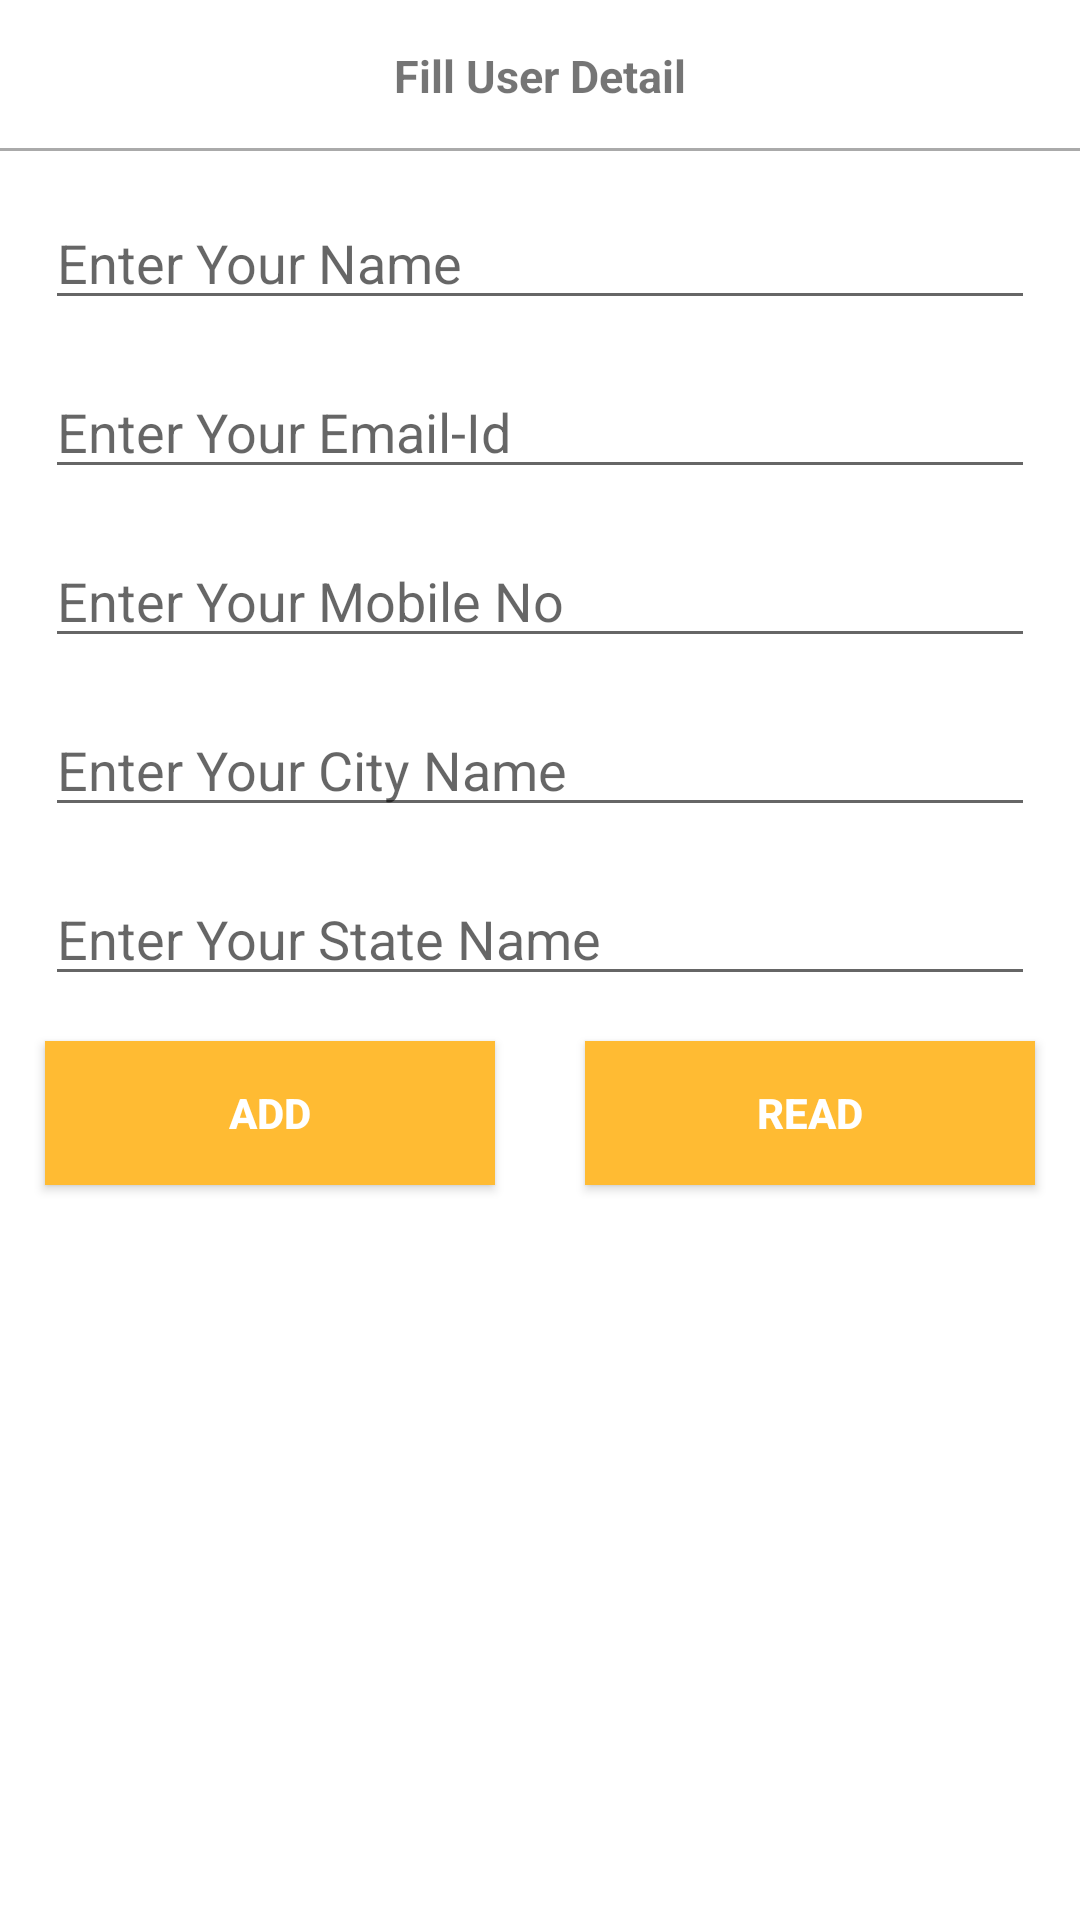

This screen was rendered from an Android layout file. Write that file and the resources it references.
<!-- AndroidManifest.xml: application theme AppTheme -->
<!-- res/layout/activity_main.xml -->
<?xml version="1.0" encoding="utf-8"?>

<android.support.constraint.ConstraintLayout xmlns:android="http://schemas.android.com/apk/res/android"
    xmlns:app="http://schemas.android.com/apk/res-auto"
    xmlns:tools="http://schemas.android.com/tools"
    android:layout_width="match_parent"
    android:layout_height="match_parent"
    android:background="@android:color/white"
    tools:context=".MainActivity">

    <TextView
        android:id="@+id/txtTitle"
        android:layout_width="match_parent"
        android:layout_height="wrap_content"
        android:gravity="center"
        android:padding="15dp"
        android:text="@string/filltext"
        android:textSize="15sp"
        android:textStyle="bold"
        tools:ignore="MissingConstraints" />

    <View
        android:id="@+id/view"
        android:layout_width="match_parent"
        android:layout_height="1dp"
        android:layout_marginTop="15dp"
        android:background="@android:color/darker_gray"
        app:layout_constraintBottom_toBottomOf="@+id/txtTitle"
        tools:ignore="MissingConstraints" />


    <EditText
        android:id="@+id/edtName"
        android:layout_width="match_parent"
        android:layout_height="wrap_content"
        android:layout_margin="15dp"
        android:hint="@string/hint_name"
        android:singleLine="true"
        app:layout_constraintTop_toBottomOf="@+id/view" />

    <EditText
        android:id="@+id/edtEmail"
        android:layout_width="match_parent"
        android:layout_height="wrap_content"
        android:layout_margin="15dp"
        android:hint="@string/hint_email"
        android:inputType="textEmailAddress"
        android:singleLine="true"
        app:layout_constraintTop_toBottomOf="@+id/edtName" />


    <EditText
        android:id="@+id/edtPhoneNumber"
        android:layout_width="match_parent"
        android:layout_height="wrap_content"
        android:layout_margin="15dp"
        android:hint="@string/hint_number"
        android:inputType="phone"
        android:maxLength="10"
        android:singleLine="true"
        app:layout_constraintTop_toBottomOf="@+id/edtEmail" />


    <EditText
        android:id="@+id/edtCity"
        android:layout_width="match_parent"
        android:layout_height="wrap_content"
        android:layout_margin="15dp"
        android:hint="@string/hint_city"
        android:singleLine="true"
        app:layout_constraintTop_toBottomOf="@+id/edtPhoneNumber" />


    <EditText
        android:id="@+id/edtState"
        android:layout_width="match_parent"
        android:layout_height="wrap_content"
        android:layout_margin="15dp"
        android:hint="@string/hint_state"
        android:singleLine="true"
        app:layout_constraintTop_toBottomOf="@+id/edtCity" />

    <Button
        android:id="@+id/btnAdd"
        android:layout_width="150dp"
        android:layout_height="wrap_content"
        android:layout_margin="15dp"
        android:background="@android:color/holo_orange_light"
        android:text="@string/add_data"
        android:textColor="@android:color/white"
        android:textStyle="bold"
        app:layout_constraintEnd_toStartOf="@+id/btnRead"
        app:layout_constraintHorizontal_bias="0.5"
        app:layout_constraintStart_toStartOf="parent"
        app:layout_constraintTop_toBottomOf="@+id/edtState"
        tools:ignore="MissingConstraints" />

    <Button
        android:id="@+id/btnRead"
        android:layout_width="150dp"
        android:layout_height="wrap_content"
        android:layout_margin="15dp"
        android:background="@android:color/holo_orange_light"
        android:text="@string/read_data"
        android:textColor="@android:color/white"
        android:textStyle="bold"
        app:layout_constraintEnd_toEndOf="parent"
        app:layout_constraintHorizontal_bias="0.5"
        app:layout_constraintStart_toEndOf="@+id/btnAdd"
        app:layout_constraintTop_toBottomOf="@+id/edtState"
        tools:ignore="MissingConstraints" />

    <Button
        android:id="@+id/btnDelete"
        android:layout_width="150dp"
        android:layout_height="wrap_content"
        android:layout_margin="15dp"
        android:layout_marginTop="15dp"
        android:background="@android:color/holo_orange_light"
        android:text="@string/delete_data"
        android:textColor="@android:color/white"
        android:textStyle="bold"
        android:visibility="gone"
        app:layout_constraintEnd_toStartOf="@id/btnUpdate"
        app:layout_constraintHorizontal_bias="0.5"
        app:layout_constraintStart_toStartOf="parent"
        app:layout_constraintTop_toBottomOf="@+id/btnRead"
        tools:ignore="MissingConstraints" />

    <Button
        android:id="@+id/btnUpdate"
        android:layout_width="150dp"
        android:layout_height="wrap_content"
        android:layout_margin="15dp"
        android:background="@android:color/holo_orange_light"
        android:text="@string/update_data"
        android:textColor="@android:color/white"
        android:textStyle="bold"
        android:visibility="gone"
        app:layout_constraintEnd_toEndOf="parent"
        app:layout_constraintHorizontal_bias="0.5"
        app:layout_constraintStart_toEndOf="@+id/btnDelete"
        app:layout_constraintTop_toBottomOf="@+id/btnRead"
        tools:ignore="MissingConstraints" />

</android.support.constraint.ConstraintLayout>
<!-- resources referenced by this layout -->
<resources>
  <string name="add_data">Add</string>
  <string name="delete_data">Delete</string>
  <string name="filltext">Fill User Detail</string>
  <string name="hint_city">Enter Your City Name</string>
  <string name="hint_email">Enter Your Email-Id</string>
  <string name="hint_name">Enter Your Name</string>
  <string name="hint_number">Enter Your Mobile No</string>
  <string name="hint_state">Enter Your State Name</string>
  <string name="read_data">Read</string>
  <string name="update_data">Update</string>
  <style name="AppTheme" parent="Theme.AppCompat.Light.DarkActionBar">
          
          <item name="colorPrimary">@color/colorPrimary</item>
          <item name="colorPrimaryDark">@color/colorPrimaryDark</item>
          <item name="colorAccent">@color/colorAccent</item>
      </style>
  <color name="colorPrimary">#ffffbb33</color>
  <color name="colorPrimaryDark">#ffffbb33</color>
  <color name="colorAccent">#ffffbb33</color>
</resources>
